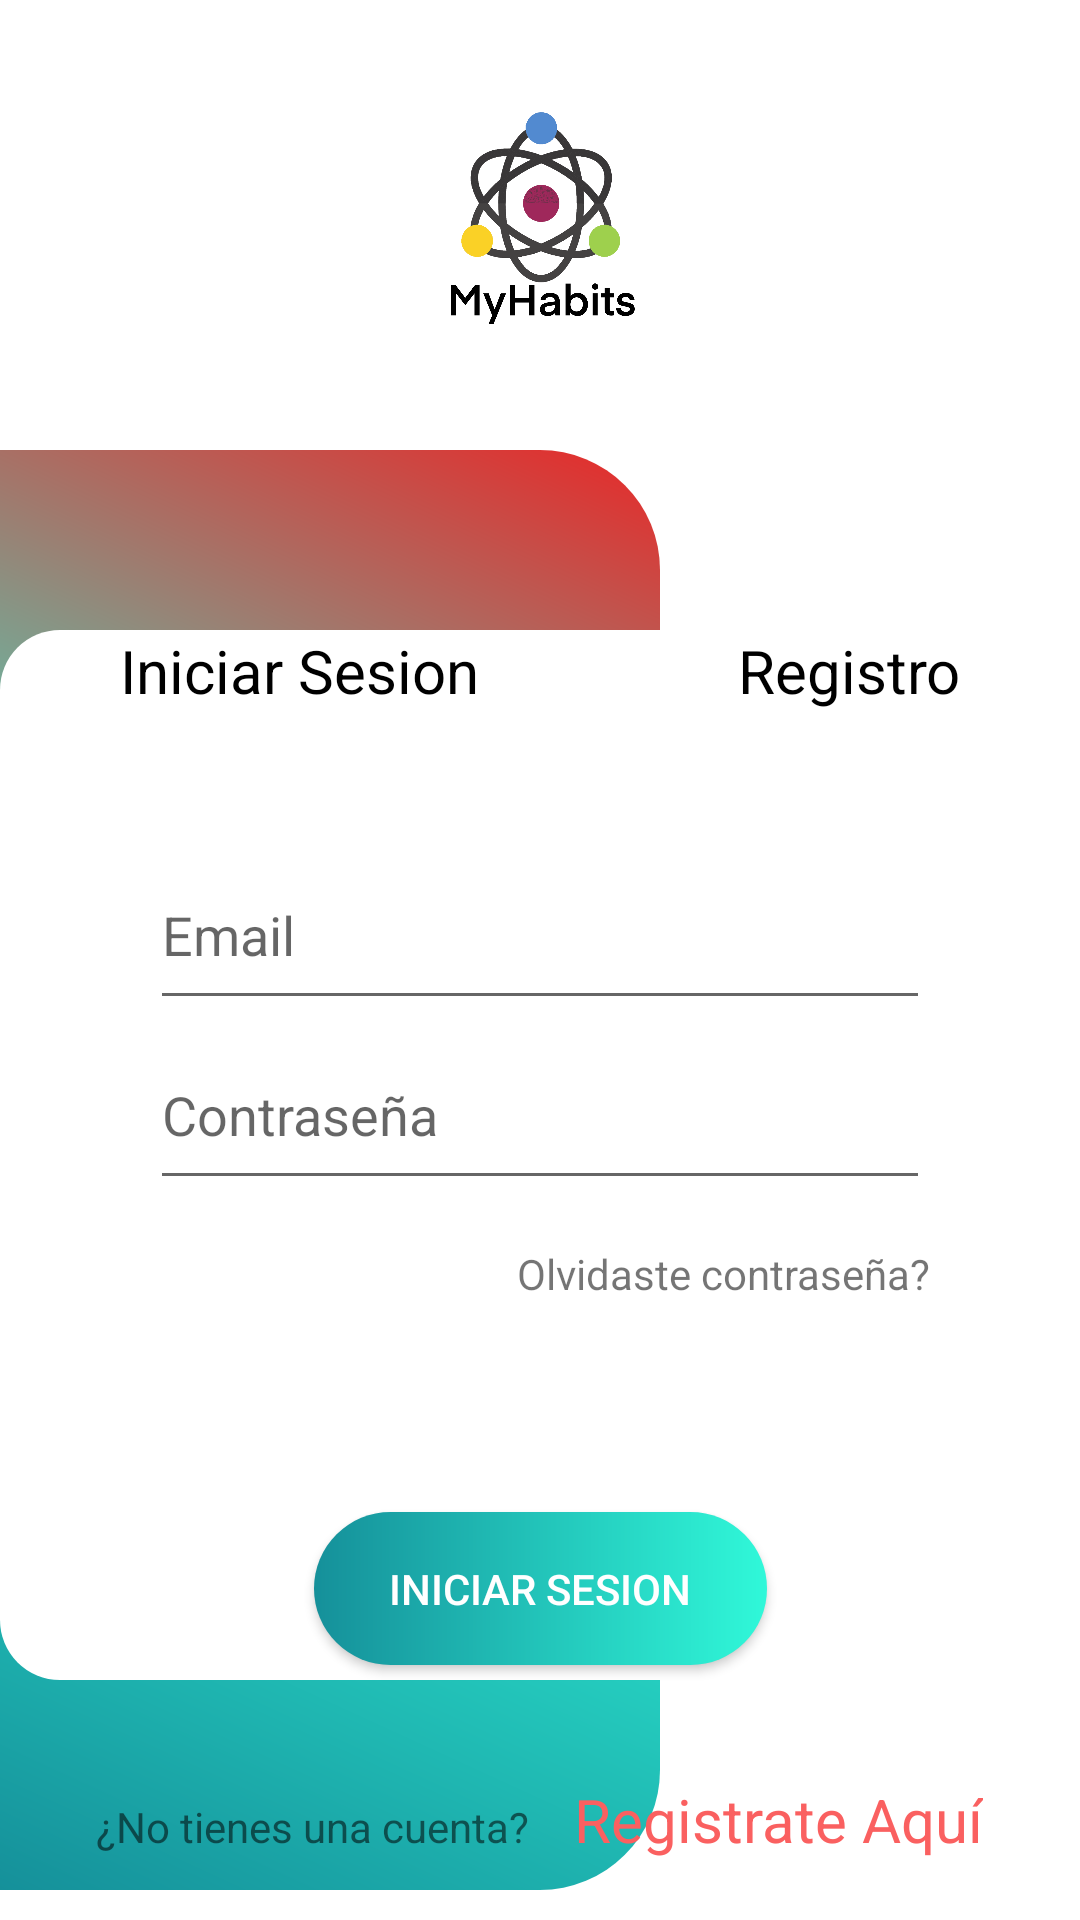

Android layout source for this screen:
<!-- AndroidManifest.xml: application theme Theme.CertamenHabitosNicolasAravena -->
<!-- res/layout/activity_login.xml -->
<?xml version="1.0" encoding="utf-8"?>
<androidx.constraintlayout.widget.ConstraintLayout xmlns:android="http://schemas.android.com/apk/res/android"
    xmlns:app="http://schemas.android.com/apk/res-auto"
    xmlns:tools="http://schemas.android.com/tools"
    android:layout_width="match_parent"
    android:layout_height="match_parent"
    tools:context=".LoginActivity">




    <RelativeLayout
        android:layout_width="match_parent"
        android:layout_height="150dp"
        android:id="@+id/lHeader">

        <ImageView
            android:layout_width="match_parent"
            android:layout_height="wrap_content"
            android:padding="10dp"
            android:src="@drawable/logo" />
    </RelativeLayout>

    <RelativeLayout
        app:layout_constraintTop_toBottomOf="@+id/lHeader"
        android:layout_width="220dp"
        android:layout_height="480dp"
        android:background="@drawable/forma_izq"/>

    <LinearLayout
        android:id="@+id/loginpanel"
        android:layout_width="match_parent"
        android:layout_height="350dp"
        android:layout_marginTop="60dp"
        android:background="@drawable/forma_login_panel"
        android:orientation="vertical"
        android:paddingLeft="50dp"
        android:paddingTop="70dp"
        android:paddingRight="50dp"
        app:layout_constraintTop_toBottomOf="@+id/lHeader">

        <EditText
            android:id="@+id/txtEmailLogin"

            android:layout_width="match_parent"
            android:layout_height="60dp"
            android:hint="Email" />

        <EditText
            android:id="@+id/txtClaveLogin"

            android:layout_width="match_parent"
            android:layout_height="60dp"

            android:hint="Contraseña"
            android:inputType="textPassword" />

        <TextView
            android:layout_width="match_parent"
            android:layout_height="wrap_content"
            android:layout_marginTop="15dp"
            android:gravity="right"
            android:text="Olvidaste contraseña?" />

    </LinearLayout>

    <Button
        android:id="@+id/btnLogin"
        android:layout_width="151dp"
        android:layout_height="51dp"
        android:layout_marginBottom="5dp"
        android:background="@drawable/forma_login_button"
        android:text="Iniciar Sesion"
        android:textColor="@color/white"
        app:layout_constraintBottom_toBottomOf="@+id/loginpanel"
        app:layout_constraintEnd_toEndOf="parent"
        app:layout_constraintStart_toStartOf="parent" />


    <TextView android:textSize="20sp"
        android:textColor="@color/black"
        android:layout_marginLeft="40dp"
        app:layout_constraintTop_toTopOf="@id/loginpanel"
        android:layout_width="match_parent"
        android:layout_height="wrap_content"
        android:text="Iniciar Sesion"/>

    <TextView android:id="@+id/tvRegistrate2"
        android:textSize="20sp"
        android:gravity="right"
        android:textColor="@color/black"
        android:layout_marginRight="40dp"
        app:layout_constraintTop_toTopOf="@id/loginpanel"
        android:layout_width="match_parent"
        android:layout_height="wrap_content"
        android:text="Registro"/>

    <LinearLayout
        app:layout_constraintBottom_toBottomOf="parent"
        android:padding="20dp"
        android:gravity="center_horizontal"
        android:layout_width="match_parent"
        android:layout_height="wrap_content">

        <TextView
            android:layout_width="wrap_content"
            android:layout_height="wrap_content"
            android:text="¿No tienes una cuenta?" />

        <TextView
            android:id="@+id/tvRegistrate"
            android:layout_width="wrap_content"
            android:layout_height="wrap_content"
            android:layout_marginLeft="15dp"
            android:text="Registrate Aquí"
            android:textColor="@color/color_1"
            android:textSize="20sp" />

    </LinearLayout>



</androidx.constraintlayout.widget.ConstraintLayout>
<!-- resources referenced by this layout -->
<resources>
  <color name="black">#FF000000</color>
  <color name="color_1">#FA6060</color>
  <color name="white">#FFFFFFFF</color>
  <!-- drawable forma_izq (drawable) -->
  <?xml version="1.0" encoding="utf-8"?>
  <layer-list xmlns:android="http://schemas.android.com/apk/res/android">
  
      <item>
          <shape android:shape="rectangle">
  
          <corners android:topRightRadius="40dp" android:bottomRightRadius="40dp"/>
          <gradient android:angle="225"
              android:startColor="@color/color_2"
              android:centerColor="@color/color_3"
              android:endColor="@color/color_4"/>
      </shape>
      </item>
  </layer-list>
  <!-- drawable forma_login_button (drawable) -->
  <?xml version="1.0" encoding="utf-8"?>
  <shape android:shape="rectangle"
      xmlns:android="http://schemas.android.com/apk/res/android" >
      <corners android:radius="100dp"/>
      <gradient android:angle="180"
          android:startColor="@color/color_3" android:endColor="@color/color_4"/>
  </shape>
  <!-- drawable forma_login_panel (drawable) -->
  <?xml version="1.0" encoding="utf-8"?>
  <layer-list xmlns:android="http://schemas.android.com/apk/res/android">
  
      <item>
          <shape android:shape="rectangle">
  
              <corners android:radius="20dp"/>
              <solid android:color="@color/white"/>
          </shape>
      </item>
  </layer-list>
  <!-- drawable logo: png bitmap (drawable, 325490 bytes) -->
  <style name="Theme.CertamenHabitosNicolasAravena" parent="Theme.MaterialComponents.DayNight.DarkActionBar">
          
          <item name="colorPrimary">@color/purple_500</item>
          <item name="colorPrimaryVariant">@color/purple_700</item>
          <item name="colorOnPrimary">@color/white</item>
          
          <item name="colorSecondary">@color/teal_200</item>
          <item name="colorSecondaryVariant">@color/teal_700</item>
          <item name="colorOnSecondary">@color/black</item>
          
          <item name="android:statusBarColor" tools:targetApi="l">?attr/colorPrimaryVariant</item>
          
      </style>
  <color name="color_2">#E82828</color>
  <color name="color_3">#30F8D9</color>
  <color name="color_4">#15909A</color>
  <color name="purple_500">#FF6200EE</color>
  <color name="purple_700">#FF3700B3</color>
  <color name="teal_200">#FF03DAC5</color>
  <color name="teal_700">#FF018786</color>
</resources>
